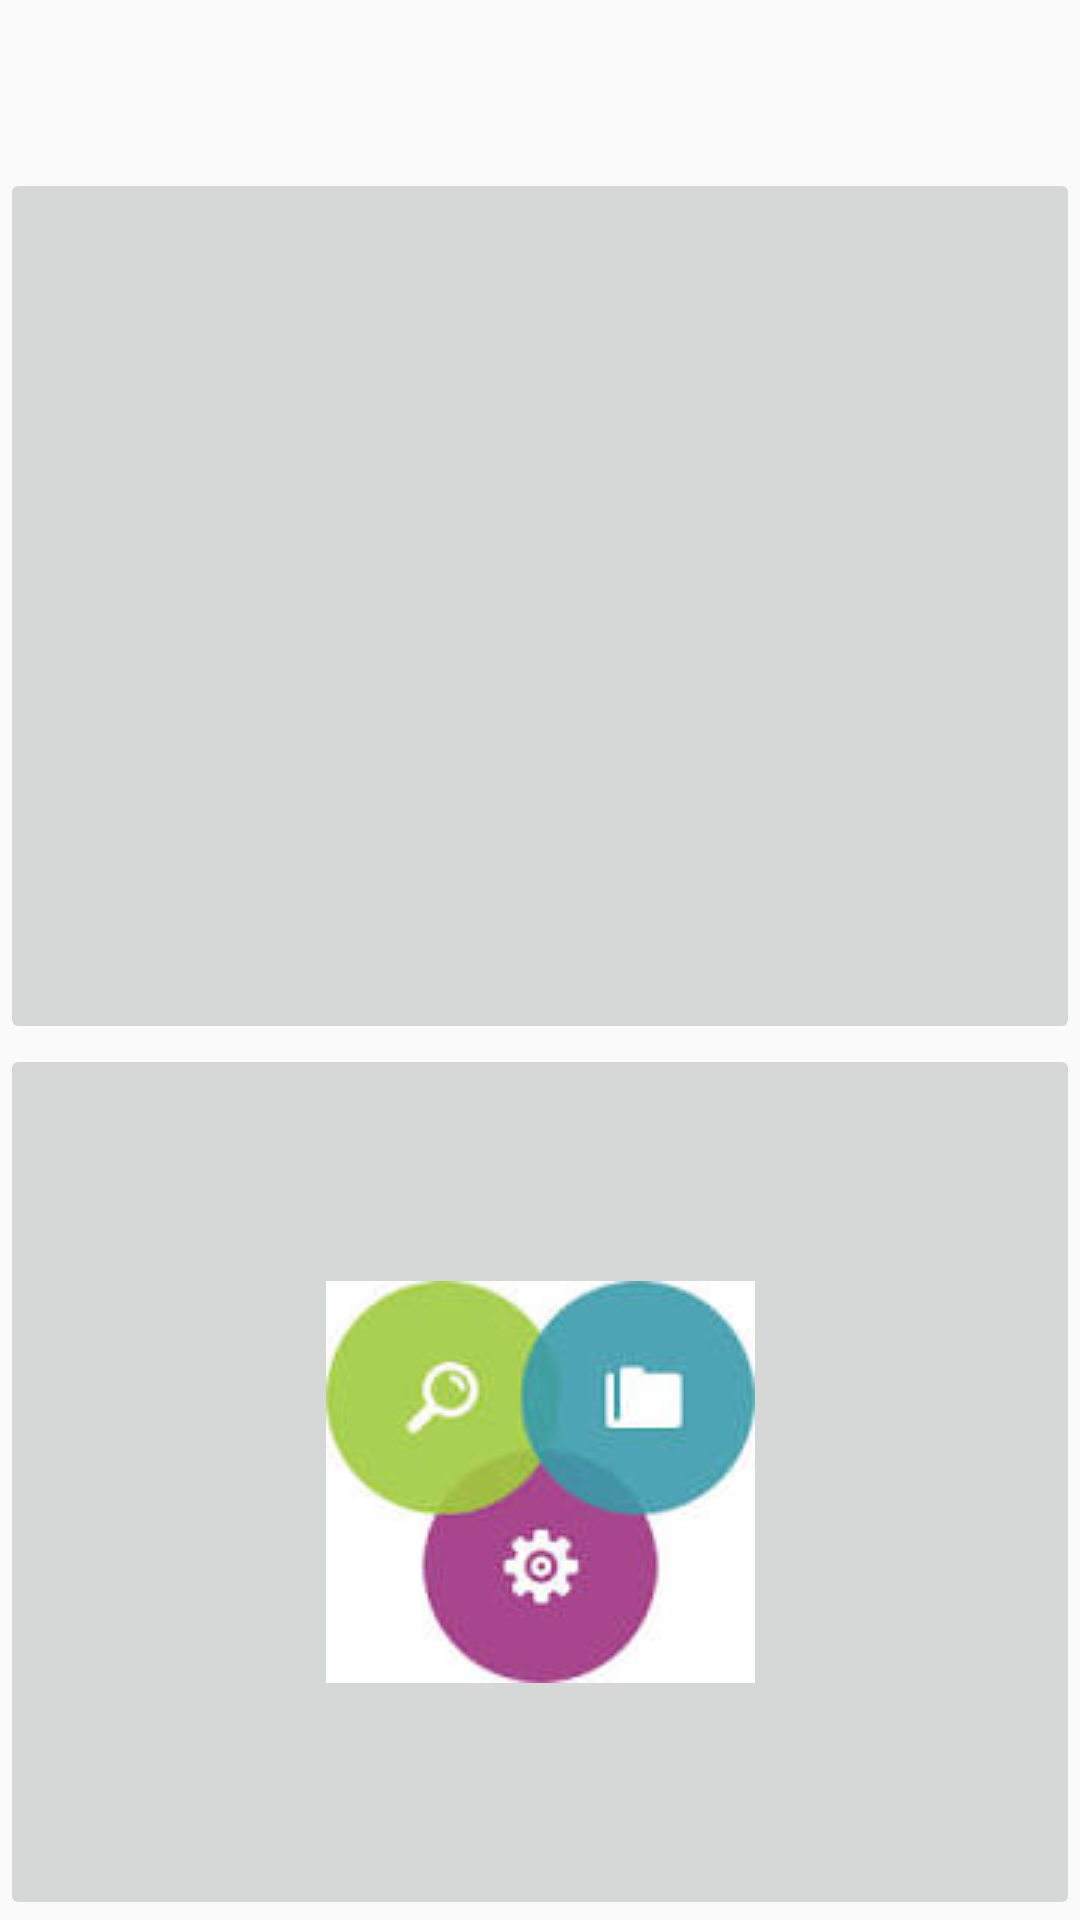

Android layout source for this screen:
<!-- AndroidManifest.xml: activity theme Theme.AppCompat.Light.NoActionBar -->
<!-- res/layout/activity_main.xml -->
<LinearLayout xmlns:android="http://schemas.android.com/apk/res/android"
    xmlns:tools="http://schemas.android.com/tools"
    android:layout_width="match_parent"
    android:layout_height="match_parent"
    android:orientation="vertical"
    tools:context="das.practica5.example.clientsManager.main.MainActivity"
    >

    <android.support.v7.widget.Toolbar
        android:id="@+id/main_toolbar"
        android:layout_width="match_parent"
        android:layout_height="wrap_content"
        android:minHeight="?attr/actionBarSize"
        style="@style/DrawerArrowStyle" />



        <ImageButton
            android:layout_width="match_parent"
            android:layout_height="match_parent"
            android:id="@+id/main_clients_id"

            android:src="@drawable/ic_action_clients"
            android:layout_gravity="center|fill_vertical"
            android:layout_weight="0.5" />

        <ImageButton
            android:layout_width="match_parent"
            android:layout_height="match_parent"
            android:id="@+id/main_manage_id"

            android:src="@drawable/manage"
            android:layout_gravity="center"
            android:layout_weight="0.5" />


</LinearLayout>
<!-- resources referenced by this layout -->
<resources>
  <!-- drawable manage: jpg bitmap (drawable, 3794 bytes) -->
  <style name="DrawerArrowStyle" parent="Widget.AppCompat.DrawerArrowToggle">
          <item name="spinBars">true</item>
          <item name="color">@android:color/white</item>
      </style>
</resources>
